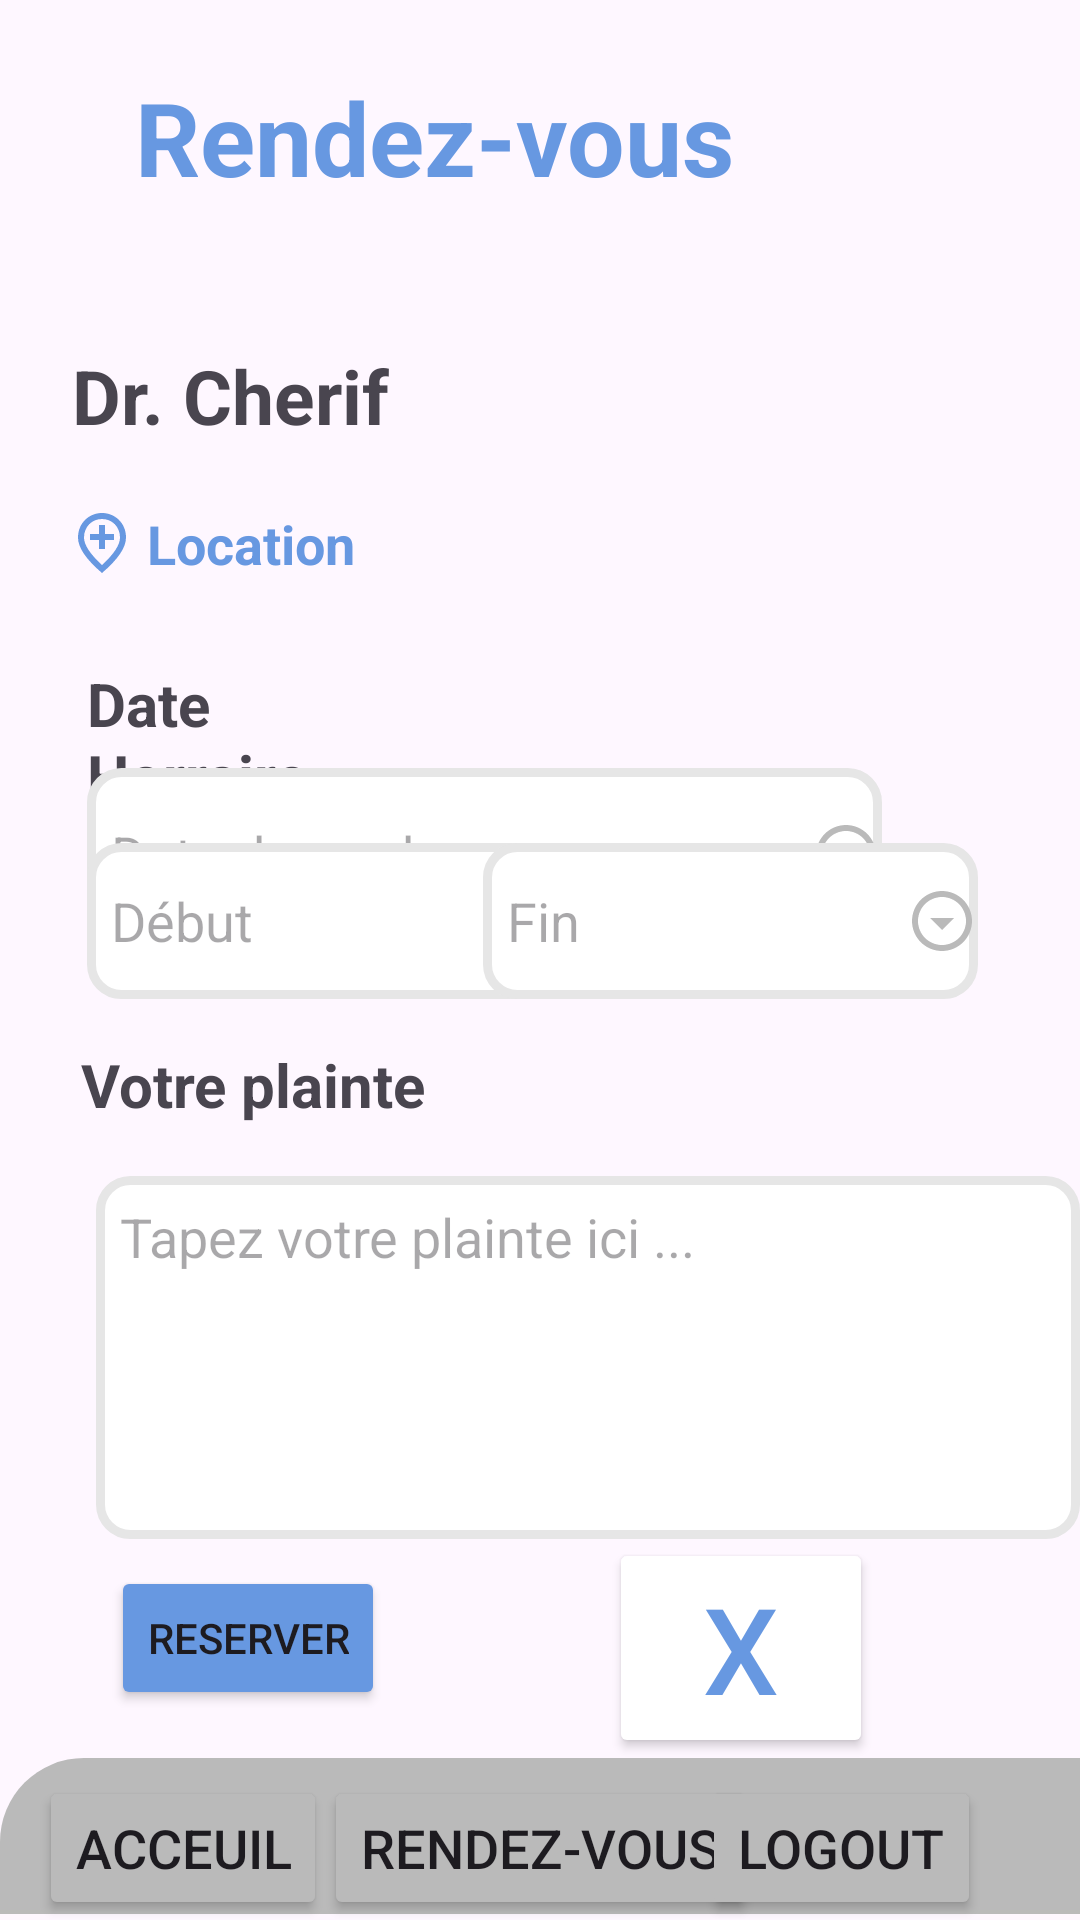

Reconstruct the res/layout file that produces this screen, plus the resources it refers to.
<!-- AndroidManifest.xml: application theme Theme.ShoufliHalDocteurV3 -->
<!-- res/layout/activity_rendez_vous2.xml -->
<?xml version="1.0" encoding="utf-8"?>
<RelativeLayout xmlns:android="http://schemas.android.com/apk/res/android"
    xmlns:app="http://schemas.android.com/apk/res-auto"
    xmlns:tools="http://schemas.android.com/tools"
    android:layout_width="match_parent"
    android:layout_height="match_parent"
    tools:context=".Rendez_vous2">

    <ImageView
        android:id="@+id/imageView13"
        android:layout_width="match_parent"
        android:layout_height="52dp"
        android:layout_alignParentStart="true"
        android:layout_alignParentBottom="true"
        android:layout_marginStart="0dp"
        android:layout_marginBottom="2dp"
        android:alpha="1"
        app:srcCompat="@drawable/greybox" />

    <Button
        android:id="@+id/rdv"
        android:layout_width="wrap_content"
        android:layout_height="wrap_content"
        android:layout_alignParentBottom="true"
        android:layout_centerHorizontal="true"
        android:backgroundTint="#BABABA"
        android:text="Rendez-vous"
        android:textSize="18dp" />

    <Button
        android:id="@+id/logout"
        android:layout_width="wrap_content"
        android:layout_height="wrap_content"
        android:layout_alignParentEnd="true"
        android:layout_alignParentBottom="true"
        android:layout_marginEnd="33dp"
        android:layout_marginBottom="0dp"
        android:backgroundTint="#BABABA"

        android:text="Logout"
        android:textSize="18dp" />



    <Button
        android:id="@+id/Home"
        android:layout_width="wrap_content"
        android:layout_height="wrap_content"
        android:layout_alignParentStart="true"
        android:layout_alignParentBottom="true"
        android:layout_marginStart="13dp"
        android:layout_marginBottom="0dp"
        android:backgroundTint="#BABABA"
        android:text="Acceuil"
        android:textSize="18dp" />

    <TextView
        android:id="@+id/textView19"
        android:layout_width="wrap_content"
        android:layout_height="wrap_content"
        android:layout_alignParentTop="true"
        android:layout_alignParentEnd="true"
        android:layout_centerHorizontal="true"
        android:layout_marginTop="23dp"
        android:layout_marginEnd="115dp"
        android:text="Rendez-vous"
        android:textColor="#6798E1"
        android:textSize="34dp"
        android:textStyle="bold" />

    <TextView
        android:id="@+id/textView20"
        android:layout_width="wrap_content"
        android:layout_height="wrap_content"
        android:layout_alignParentStart="true"
        android:layout_alignParentTop="true"
        android:layout_marginStart="24dp"
        android:layout_marginTop="115dp"
        android:textSize="25dp"
        android:textStyle="bold"
        android:text="Dr. Cherif" />

    <TextView
        android:id="@+id/textView17"
        android:layout_width="wrap_content"
        android:layout_height="wrap_content"
        android:layout_alignParentStart="true"
        android:layout_alignParentTop="true"
        android:layout_marginStart="49dp"
        android:layout_marginTop="169dp"
        android:text="Location"
        android:textColor="#6798E1"
        android:textSize="18dp"
        android:textStyle="bold" />

    <ImageView
        android:id="@+id/imageView7"
        android:layout_width="wrap_content"
        android:layout_height="wrap_content"
        android:layout_alignParentStart="true"
        android:layout_alignParentTop="true"
        android:layout_marginStart="22dp"
        android:layout_marginTop="169dp"
        app:srcCompat="@drawable/outline_add_location_24" />

    <TextView
        android:id="@+id/textView25"
        android:layout_width="wrap_content"
        android:layout_height="wrap_content"
        android:layout_alignParentStart="true"
        android:layout_alignParentTop="true"
        android:layout_marginStart="29dp"
        android:layout_marginTop="221dp"
        android:textStyle="bold"
        android:textSize="20dp"
        android:text="Date" />

    <TextView
        android:id="@+id/textView26"
        android:layout_width="wrap_content"
        android:layout_height="wrap_content"
        android:layout_alignParentStart="true"
        android:layout_alignParentBottom="true"
        android:layout_marginStart="29dp"
        android:textStyle="bold"
        android:textSize="20dp"
        android:layout_marginBottom="368dp"
        android:text="Horraire" />

    <TextView
        android:id="@+id/textView27"
        android:layout_width="wrap_content"
        android:layout_height="wrap_content"
        android:layout_alignParentStart="true"
        android:layout_alignParentBottom="true"
        android:layout_marginStart="27dp"
        android:layout_marginBottom="265dp"
        android:text="Votre plainte"
        android:textSize="20dp"
        android:textStyle="bold" />

    <EditText
        android:id="@+id/editTextText3"
        android:layout_width="265dp"
        android:layout_height="58dp"
        android:layout_alignParentStart="true"
        android:layout_alignParentTop="true"
        android:layout_marginStart="29dp"
        android:layout_marginTop="256dp"
        android:background="@drawable/custom_input3"
        android:ems="10"
        android:hint="Date de rendez-vous"
        android:drawableEnd="@drawable/outline_arrow_drop_down_circle_24"

        android:inputType="text"
        android:paddingLeft="8dp" />

    <EditText
        android:id="@+id/editTextText4"
        android:layout_width="165dp"
        android:layout_height="52dp"
        android:layout_alignParentStart="true"
        android:layout_alignParentBottom="true"
        android:layout_marginStart="29dp"
        android:layout_marginBottom="307dp"
        android:background="@drawable/custom_input3"
        android:drawableEnd="@drawable/outline_arrow_drop_down_circle_24"
        android:ems="10"
        android:hint="Début"
        android:inputType="text"
        android:paddingLeft="8dp" />

    <EditText
        android:id="@+id/editTextText5"
        android:layout_width="165dp"
        android:layout_height="52dp"
        android:layout_alignParentEnd="true"
        android:layout_alignParentBottom="true"
        android:layout_marginEnd="34dp"
        android:layout_marginBottom="307dp"
        android:background="@drawable/custom_input3"
        android:drawableEnd="@drawable/outline_arrow_drop_down_circle_24"
        android:ems="10"
        android:hint="Fin"
        android:inputType="text"
        android:paddingLeft="8dp" />

    <EditText
        android:id="@+id/editTextTextMultiLine"
        android:layout_width="347dp"
        android:layout_height="121dp"
        android:paddingLeft="8dp"
        android:paddingTop="8dp"
        android:layout_alignParentStart="true"
        android:layout_alignParentBottom="true"
        android:layout_centerHorizontal="true"
        android:layout_marginStart="32dp"
        android:layout_marginBottom="127dp"
        android:background="@drawable/custom_input3"
        android:ems="10"
        android:gravity="start|top"
        android:hint="Tapez votre plainte ici ..."
        android:inputType="textMultiLine" />

    <Button
        android:id="@+id/button11"
        android:layout_width="wrap_content"
        android:layout_height="wrap_content"
        android:layout_alignParentStart="true"
        android:layout_alignParentBottom="true"
        android:layout_marginStart="37dp"
        android:layout_marginBottom="70dp"
        android:backgroundTint="#6798E1"
        android:text="Reserver" />

    <Button
        android:id="@+id/button12"
        android:layout_width="wrap_content"
        android:layout_height="wrap_content"
        android:layout_alignParentEnd="true"
        android:layout_alignParentBottom="true"
        android:layout_marginEnd="69dp"
        android:layout_marginBottom="54dp"
        android:backgroundTint="#FFFFFF"
        android:text="X"
        android:textColor="#6798E1"
        android:textSize="40dp"
        />

</RelativeLayout>
<!-- resources referenced by this layout -->
<resources>
  <!-- drawable custom_input3 (drawable) -->
  <?xml version="1.0" encoding="utf-8"?>
  <selector xmlns:android="http://schemas.android.com/apk/res/android">
      <item android:state_enabled="true">
          <shape android:shape="rectangle">
              <solid android:color="@android:color/white"/>
              <corners android:radius="10dp" />
              <stroke android:width="3dp" android:color="#E6E6E6"/>
  
  
          </shape>
      </item>
  </selector>
  <!-- drawable greybox (drawable) -->
  <?xml version="1.0" encoding="utf-8"?>
  <selector xmlns:android="http://schemas.android.com/apk/res/android">
      <item android:state_enabled="true">
          <shape android:shape="rectangle">
              <solid android:color="#bababa" />
              <corners android:topLeftRadius="28dp" />
              <stroke android:width="0dp" />
          </shape>
      </item>
  
  
  </selector>
  <!-- drawable outline_add_location_24 (drawable) -->
  <vector android:height="24dp" android:tint="#6798E1"
      android:viewportHeight="24" android:viewportWidth="24"
      android:width="24dp" xmlns:android="http://schemas.android.com/apk/res/android">
      <path android:fillColor="@android:color/white" android:pathData="M13,6v3h3v2h-3v3h-2v-3H8V9h3V6H13zM18,10.2C18,6.57 15.35,4 12,4s-6,2.57 -6,6.2c0,2.34 1.95,5.44 6,9.14C16.05,15.64 18,12.54 18,10.2zM12,2c4.2,0 8,3.22 8,8.2c0,3.32 -2.67,7.25 -8,11.8c-5.33,-4.55 -8,-8.48 -8,-11.8C4,5.22 7.8,2 12,2z"/>
  </vector>
  <!-- drawable outline_arrow_drop_down_circle_24 (drawable) -->
  <vector android:height="24dp" android:tint="#BABABA"
      android:viewportHeight="24" android:viewportWidth="24"
      android:width="24dp" xmlns:android="http://schemas.android.com/apk/res/android">
      <path android:fillColor="@android:color/white" android:pathData="M12,4c4.41,0 8,3.59 8,8s-3.59,8 -8,8 -8,-3.59 -8,-8 3.59,-8 8,-8m0,-2C6.48,2 2,6.48 2,12s4.48,10 10,10 10,-4.48 10,-10S17.52,2 12,2zM12,15l-4,-4h8z"/>
  </vector>
  <style name="Theme.ShoufliHalDocteurV3" parent="Base.Theme.ShoufliHalDocteurV3" />
  <style name="Base.Theme.ShoufliHalDocteurV3" parent="Theme.Material3.DayNight.NoActionBar">
          
          
      </style>
</resources>
